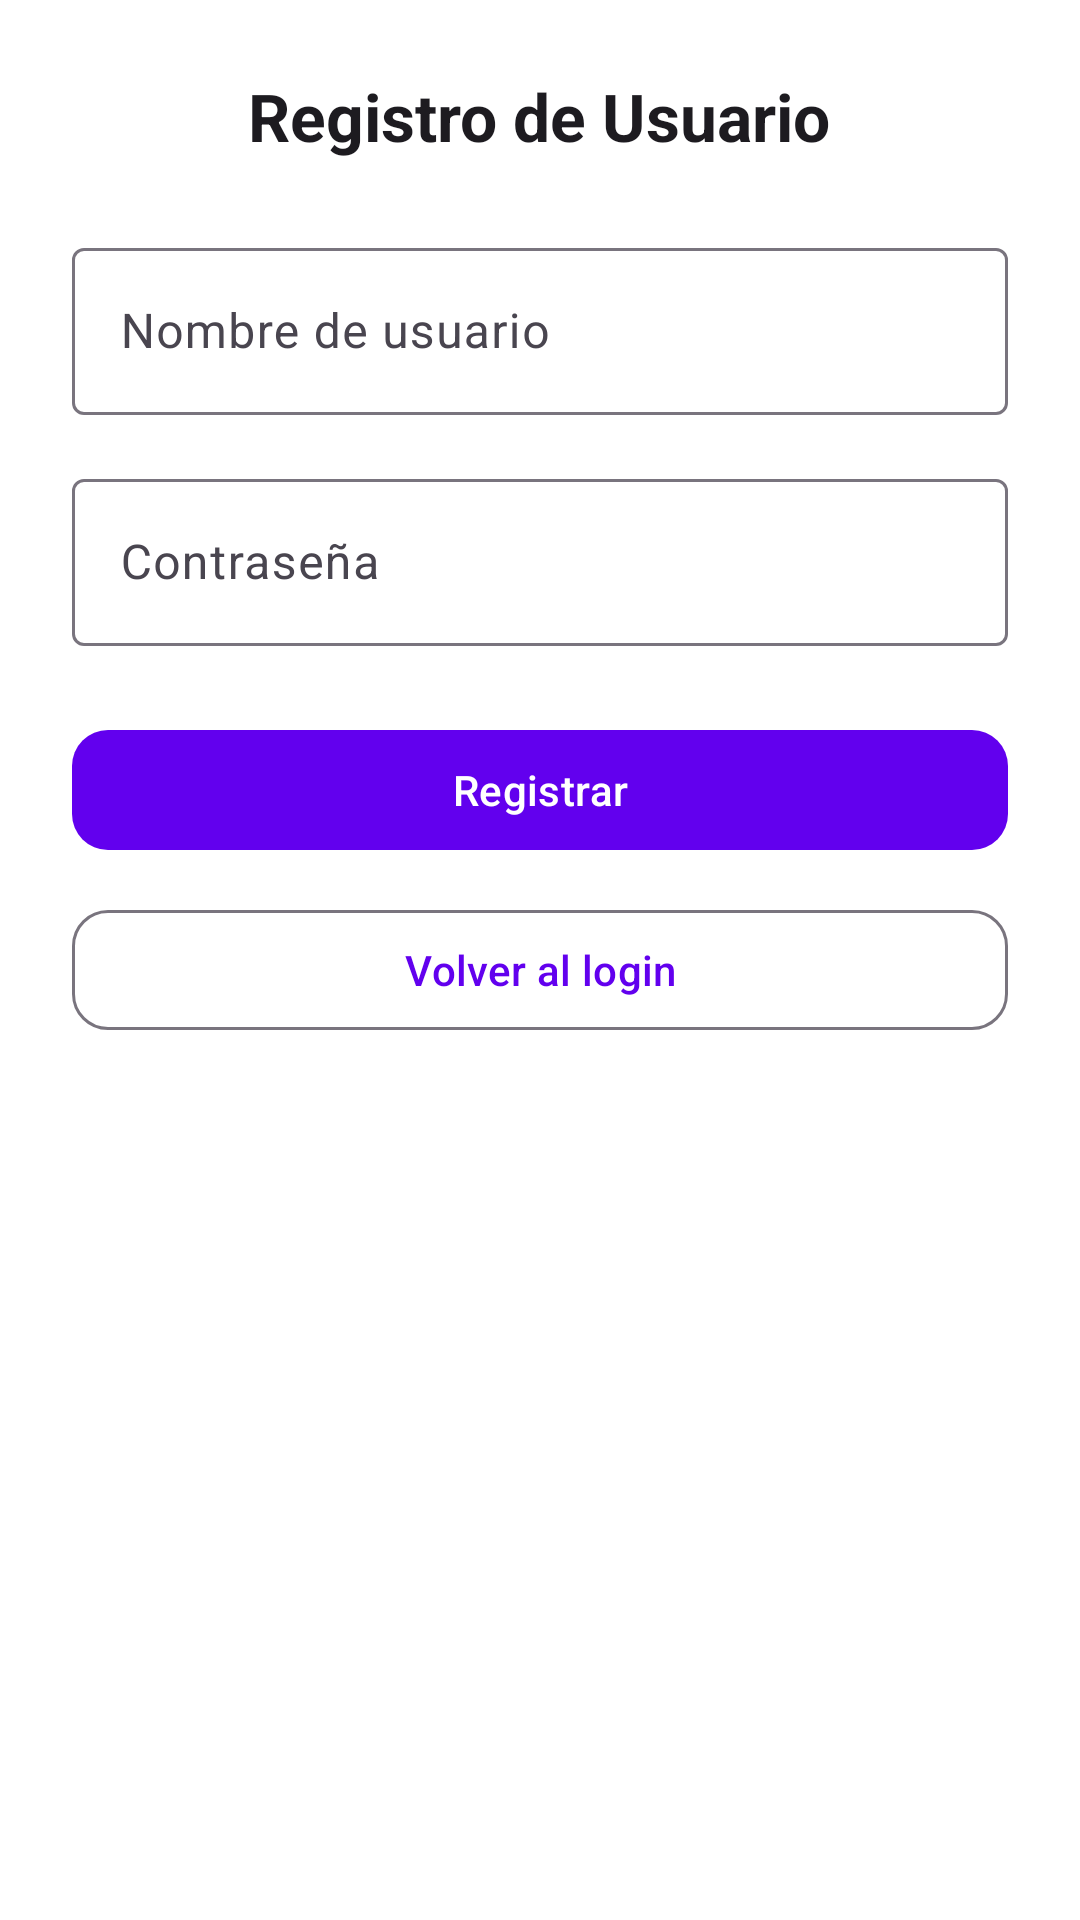

The Android layout XML behind this screen, and the referenced resources:
<!-- AndroidManifest.xml: application theme Theme.MyCarCheckKotlin -->
<!-- res/layout/activity_registro.xml -->
<?xml version="1.0" encoding="utf-8"?>
<LinearLayout xmlns:android="http://schemas.android.com/apk/res/android"
    xmlns:app="http://schemas.android.com/apk/res-auto"
    android:layout_width="match_parent"
    android:layout_height="match_parent"
    android:background="#FFFFFF"
    android:orientation="vertical"
    android:padding="24dp">

    <TextView
        android:id="@+id/tvTituloRegistro"
        android:layout_width="wrap_content"
        android:layout_height="wrap_content"
        android:layout_gravity="center"
        android:layout_marginBottom="24dp"
        android:text="Registro de Usuario"
        android:textColor="?android:textColorPrimary"
        android:textSize="22sp"
        android:textStyle="bold" />

    <com.google.android.material.textfield.TextInputLayout
        style="@style/Widget.Material3.TextInputLayout.OutlinedBox"
        android:layout_width="match_parent"
        android:layout_height="wrap_content"
        android:layout_marginBottom="16dp"
        android:hint="Nombre de usuario">

        <com.google.android.material.textfield.TextInputEditText
            android:id="@+id/etNombre"
            android:layout_width="match_parent"
            android:layout_height="wrap_content"
            android:inputType="textPersonName" />
    </com.google.android.material.textfield.TextInputLayout>

    <com.google.android.material.textfield.TextInputLayout
        style="@style/Widget.Material3.TextInputLayout.OutlinedBox"
        android:layout_width="match_parent"
        android:layout_height="wrap_content"
        android:layout_marginBottom="24dp"
        android:hint="Contraseña">

        <com.google.android.material.textfield.TextInputEditText
            android:id="@+id/etContrasena"
            android:layout_width="match_parent"
            android:layout_height="wrap_content"
            android:inputType="textPassword" />
    </com.google.android.material.textfield.TextInputLayout>

    <com.google.android.material.button.MaterialButton
        android:id="@+id/btnRegistrar"
        style="@style/Widget.Material3.Button"
        android:layout_width="match_parent"
        android:layout_height="wrap_content"
        android:layout_marginBottom="12dp"
        android:text="Registrar"
        app:cornerRadius="12dp" />

    <com.google.android.material.button.MaterialButton
        android:id="@+id/btnVolverLogin"
        style="@style/Widget.Material3.Button.OutlinedButton"
        android:layout_width="match_parent"
        android:layout_height="wrap_content"
        android:text="Volver al login"
        app:cornerRadius="12dp" />

</LinearLayout>
<!-- resources referenced by this layout -->
<resources>
  <style name="Theme.MyCarCheckKotlin" parent="Theme.Material3.DayNight.NoActionBar">
          
          <item name="colorPrimary">@color/purple_500</item>
          <item name="colorPrimaryVariant">@color/purple_700</item>
          <item name="colorOnPrimary">@color/white</item>
          
          <item name="colorSecondary">@color/teal_200</item>
          <item name="colorSecondaryVariant">@color/teal_700</item>
          <item name="colorOnSecondary">@color/black</item>
          
          <item name="android:statusBarColor">?attr/colorPrimaryVariant</item>
          
      </style>
  <!-- not gathered from this repository: default colours our renderer supplied (Android Studio template values) -->
  <color name="purple_500">#FF6200EE</color>
  <color name="purple_700">#FF3700B3</color>
  <color name="teal_200">#FF03DAC5</color>
  <color name="teal_700">#FF018786</color>
  <color name="black">#FF000000</color>
  <color name="white">#FFFFFFFF</color>
</resources>
